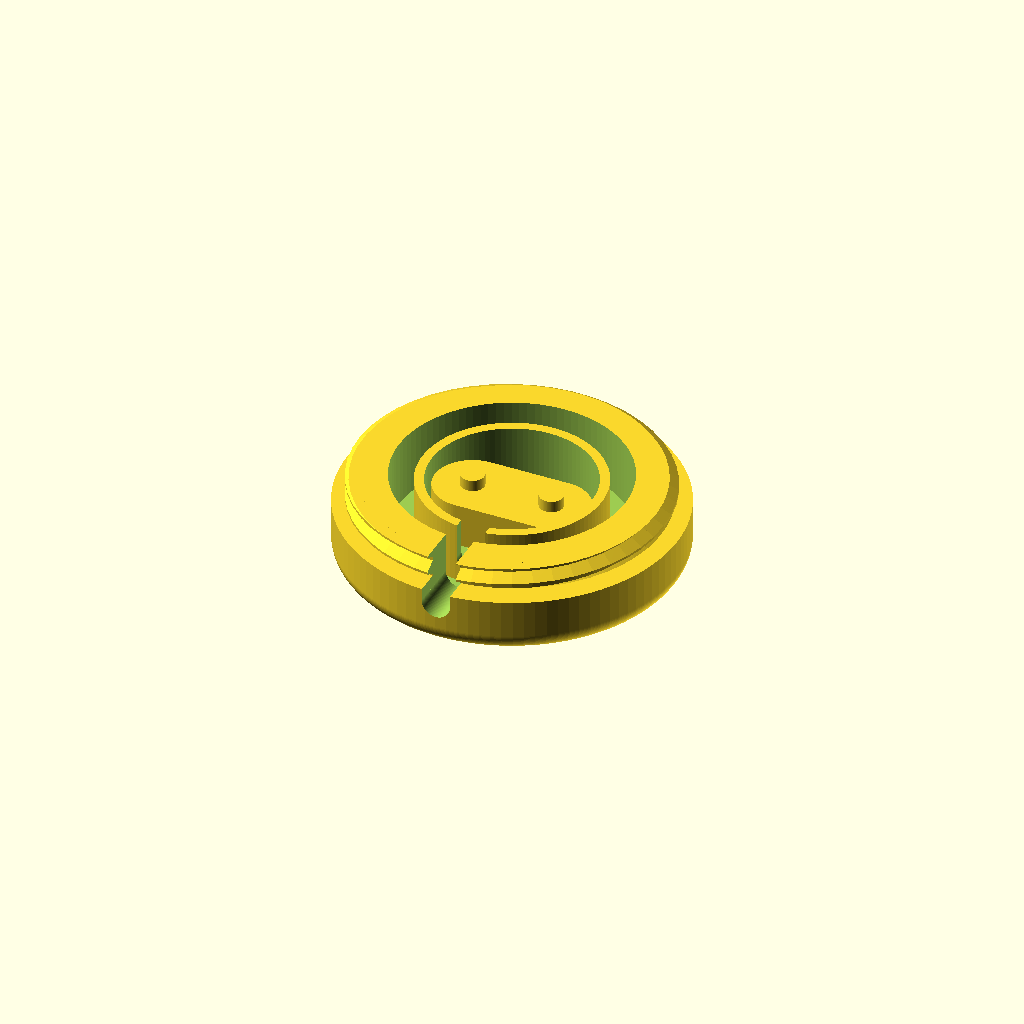
Cell 1 — every parameter at its default value.
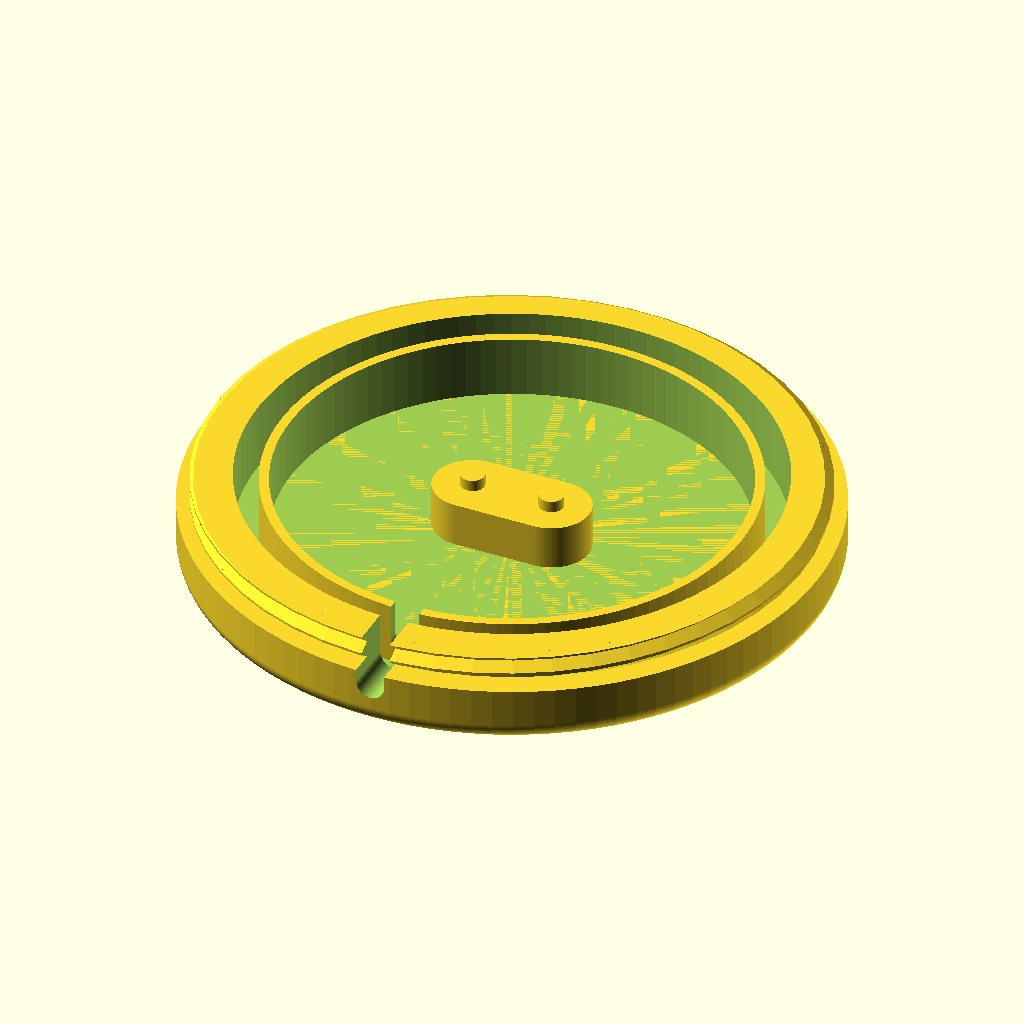
Cell 2: the same model with _outsideDiameter = 65.
All cells are drawn from one camera (rotation 55°, 0°, 25°, orthographic, colour scheme Cornfield), so only the parameter changes between them.
Source of the model, switches/diyat/DIYAT Switch V4 - IMPROVED_NEW CUSTOMIZER PARAMETERS) - 3062522/files/DIYAT_V4_FLXR4d_pub.scad:
// DIYAT_V4_FLXR4d_dev.scad
// Drew Browning 2020
// licensed under the Creative Commons - Attribution - Non-Commercial - Share Alike license.

// part to build 
_part = "base";// [base,base-for-strap,retainer,button_convex,button_concave]
// outside diameter in mm (35 - 65)
_outsideDiameter = 35; // [35:65]
// activation-force (radial flexure thickness)
_force=.4; // [.4:Low, .7:Med, 1:High]
// LilyPad_PCB thickness: Thin=.8mm, Thick=1.6mm
_LilyPad_PCB = "Thin"; // ["Thin","Thick"]

/*[Hidden]*/
_outsideHeight = 15;
_partGap = 0.2;
_interiorHeight = _outsideHeight/2;
_topBottomThickness = 2;
_lipHeight = 3;
_resolution = 100; // [30:Low, 60:Medium, 120:High]

////////////////////////////////////////////////////////////////////////
make();

module make($fn=_resolution) {
    outsideDiameter = _outsideDiameter;
	baseHeight = _interiorHeight + _topBottomThickness - _lipHeight+.5;
	retainerHeight = _interiorHeight + _topBottomThickness - _lipHeight;

    // call respective modules
	if (_part == "base") {
        //cable
        *translate([0,-outsideDiameter*.18,baseHeight-2.3]){rotate([90,0,0]){
            color("black") cylinder(_outsideDiameter*.35,1.5,1.5,false);}}
		makeBase(outsideDiameter,baseHeight,_topBottomThickness,_lipHeight,_partGap,_LilyPad_PCB);
	} else if (_part == "base-for-strap") {
		makeBaseForStrap(outsideDiameter,baseHeight,_topBottomThickness,_lipHeight,_partGap,_LilyPad_PCB);
	} else if (_part == "retainer") {
		makeRetainer(outsideDiameter,retainerHeight,_topBottomThickness,_lipHeight,_partGap);
	} else if (_part == "button_convex") {
		makeButton_cv(outsideDiameter,retainerHeight,_topBottomThickness,_lipHeight,_partGap,_force);
	} else if (_part == "button_concave") {
		makeButton_cc(outsideDiameter,retainerHeight,_topBottomThickness,_lipHeight,_partGap,_force);
	} else if (_part == "allx") {//cross-section - oriented - together                  --------------------------------------------------
        difference(){
            union(){
                color("red"){
                    makeBase(outsideDiameter,baseHeight,_topBottomThickness,_lipHeight,_partGap,_LilyPad_PCB);}
                *color("red"){
                    makeBaseForStrap(outsideDiameter,baseHeight,_topBottomThickness,_lipHeight,_partGap);}
                color("Green"){rotate([0,180,61]){translate([0,0,(retainerHeight*-2.01+.5)]){
                    makeRetainer(outsideDiameter,retainerHeight,_topBottomThickness,_lipHeight, _partGap);
                    }}}
                color("Blue"){rotate([0,0,90]){translate([0,0,baseHeight+2.05]){//_outsideHeight-9.4
                    makeButton_cv(outsideDiameter,retainerHeight,_topBottomThickness,_lipHeight,_partGap,_force);
                    }}}
                *color("Blue"){rotate([0,0,90]){translate([0,0,baseHeight+2.05]){//_outsideHeight-9.4
                    makeButton_cc(outsideDiameter,retainerHeight,_topBottomThickness,_lipHeight,_partGap,_force);
                    }}}
            }
            translate([0,-outsideDiameter/2-1,_outsideHeight/2]){
                cube([outsideDiameter+2,outsideDiameter+2,_outsideHeight+2],true);}//XZ cross-section cube
            *translate([-outsideDiameter/2-1,0,_outsideHeight/2]){
                cube([outsideDiameter+2,outsideDiameter+14,_outsideHeight+5],true);}//YZ cross-section cube
            *translate([0,0,_outsideHeight+1.2]){
                cube([outsideDiameter+2,outsideDiameter+2,_outsideHeight+1.5],true);}//XY cross-section cube
        }
        //cable
        *translate([0,-outsideDiameter*.18,baseHeight-2.3]){rotate([90,0,0]){
            color("black") cylinder(_outsideDiameter*.35,1.5,1.5,false);}}
       // Lily_Tact
		//translate([0,0,_interiorHeight-.7-_partGap]){rotate([90,0,90]){color("plum"){
		translate([0,0,_interiorHeight-1.5-_partGap]){rotate([90,0,90]){color("plum"){
			if (_LilyPad_PCB == "Thick") {
				import("../TactSwitches/SparkFun_LilyPad-Button1.6mmPCB3.stl");
			} else {
				translate([0,.8,0]){import("../TactSwitches/SparkFun_LilyPad-Button.8mmPCB.stl");}
			}
		}}}
        //test thread gap
        *translate([-outsideDiameter/2+1.73,outsideDiameter/2,baseHeight]){rotate([90,0,0]){
            color("black") cylinder(r=.1,h=outsideDiameter/2);}}
        //test
        *translate([0,0,14]){rotate([0,0,0]){
            color("black") cylinder(r=6.5,h=10);}}
	}
}
module makeBase(diameter, height, base, lipHeight, partGap, LilyPad_PCB) {
	height = max(height, base+lipHeight);
	radius = diameter/2;
	innerRadius = radius - 5.6 - partGap;
	fullHeight = height + lipHeight;
	rounding = 2.0;
    //standoff height dependent on LilyPad PCB height
	standoff = LilyPad_PCB == "Thick" ? height-1 : height-.2;//conditional: if LilyPad_PCB == "Thick", then standoff=height-8.3, else standoff=height-7.5; -1,-.2
	post = LilyPad_PCB == "Thick" ? 2.2 : 1.4;//conditional: if LilyPad_PCB == "Thick", then post=2.2, else post=1.4; -1,-.2
    translate([0,0,0]){union(){
        difference(){
            union(){
                // body
                roundCylinder(radius, height-1, rounding);
                // Threads
                translate([0,0,height-1]){metric_thread(diameter=diameter-2.5-partGap,pitch=2,length=3);}
            }
            // inner cutout
            translate([0,0,base]){cylinder(r=innerRadius+.3, h=fullHeight);}//innermost cutout
            union() {
                //cable cutout
                translate([1.5,0,height-2.3]){rotate([0,0,180]){cube([3,diameter*.55,12],false);}}
                translate([0,0,height-2.3]){rotate([90,0,0]){cylinder(d=3,h=diameter*.55,center=false);}}
            }
        }
        difference(){
            // button stop
            difference(){
                translate([0,0,2]){cylinder(r=innerRadius-2.2, h=6.4);}//OD of cutter
                translate([0,0,2]){cylinder(r=innerRadius-3.2, h=8);}//ID of cutter
            }
            union() {
                //cable cutout
                translate([1.5,0,height-2.3]){rotate([0,0,180]){cube([3,diameter*.55,12],false);}}
                translate([0,0,height-2.3]){rotate([90,0,0]){cylinder(d=3,h=diameter*.55,center=false);}}
            }
        }
        // PCB standoff/posts
        translate([0,0,-2-partGap]){union(){
            translate([0,0,standoff/2+2.75]){cube([8.4,8,standoff-1.5],true);}//standoff box
            translate([-4.2,0,3.5]){cylinder(standoff-1.5,r=4,true);}//standoff-end0
            translate([4.2,0,3.5]){cylinder(standoff-1.5,r=4,true);}//standoff-end1
            translate([-4.2,0,7.5]){cylinder(2.5,r=1.25,true);}//post0
            translate([4.2,0,7.5]){cylinder(2.5,r=1.25,true);}//post1
        }}
    }}
}
module makeBaseForStrap(diameter, height, base, lipHeight, partGap, LilyPad_PCB){
	height = max(height, base+lipHeight);
	radius = diameter/2;
	innerRadius = radius - 5.6 - partGap;
	fullHeight = height + lipHeight;
	rounding = 2.0;
    //standoff height proportioal to LilyPad PCB height
	standoff = LilyPad_PCB == "Thick" ? height-1 : height-.2;//conditional: if LilyPad_PCB == "Thick", then standoff=height-8.3, else standoff=height-7.5; -1,-.2
	post = LilyPad_PCB == "Thick" ? 2.2 : 1.4;//conditional: if LilyPad_PCB == "Thick", then post=2.2, else post=1.4; -1,-.2
    translate([0,0,0]){union(){
        difference(){
            union(){
                // body
                roundCylinder(radius, height-1, rounding);
                // Threads
                translate([0,0,height-1]){metric_thread(diameter=diameter-2.5-partGap,pitch=2,length=3);}
            }
            // inner cutout
            translate([0,0,base]){cylinder(r=innerRadius+.3, h=fullHeight);}//innermost cutout
            union() {
                //cable cutout
                translate([1.5,0,height-2.3]){rotate([0,0,180]){cube([3,diameter*.55,12],false);}}
                translate([0,0,height-2.3]){rotate([90,0,0]){cylinder(d=3,h=diameter*.55,center=false);}}
            }
        }
        difference(){
            // button stop
            difference(){
                translate([0,0,2]){cylinder(r=innerRadius-2.2, h=6.4);}//OD of cutter
                translate([0,0,2]){cylinder(r=innerRadius-3.2, h=8);}//ID of cutter
            }
            union() {
                //cable cutout
                translate([1.5,0,height-2.3]){rotate([0,0,180]){cube([3,diameter*.55,12],false);}}
                translate([0,0,height-2.3]){rotate([90,0,0]){cylinder(d=3,h=diameter*.55,center=false);}}
            }
        }
        // PCB standoff/posts
        translate([0,0,-2-partGap]){union(){
            translate([0,0,standoff/2+2.75]){cube([8.4,8,standoff-1.5],true);}//standoff box
            translate([-4.2,0,3.5]){cylinder(standoff-1.5,r=4,true);}//standoff-end0
            translate([4.2,0,3.5]){cylinder(standoff-1.5,r=4,true);}//standoff-end1
            translate([-4.2,0,7.5]){cylinder(2.5,r=1.25,true);}//post0
            translate([4.2,0,7.5]){cylinder(2.5,r=1.25,true);}//post1
        }}
    }}
    // strap/mounting plate
    rotate([0,0,90]){
        difference(){
            //cylinder(r=innerRadius+10,h=2);//circular base plate
            *translate([0,0,1]){cube([diameter+10,32,2],true);}//test rectangular base plate
            translate([-(diameter+12)/2,-18,-1]){
                rounded_cubeNilsR(diameter+12,36,3,60,1);}//rect. base plate (rounded)
            union(){//1" strap slots
                translate([(radius+2)*-1,0,1]){//front slot
                    translate([0,0,0]){cube([3,26,6],true);}//slot
                    translate([0,-13,0]){cylinder(r=1.5,h=6,center=true);}//right end
                    translate([0,13,0]){cylinder(r=1.5,h=6,center=true);}//left end
                    //top bevels
                    translate([0,0,2]){rotate([0,45,0]){cube([4,26,4],true);}}//slot bevel
                    translate([0,-13,.67]){cylinder(r=1,r2=2,h=1,center=true);}//right end bevel
                    translate([0,13,.67]){cylinder(r=1,r2=2,h=1,center=true);}//left end bevel
                    //bottom bevels
                    translate([0,0,-3]){rotate([0,45,0]){cube([4,26,4],true);}}//slot bevel
                    translate([0,-13,-1.67]){cylinder(r=2,r2=1,h=1,center=true);}//right end bevel
                    translate([0,13,-1.67]){cylinder(r=2,r2=1,h=1,center=true);}//left end bevel
                }
                translate([(radius+2),0,1]){//back slot
                    translate([0,0,0]){cube([3,26,6],true);}//slot
                    translate([0,-13,0]){cylinder(r=1.5,h=6,center=true);}//right end
                    translate([0,13,0]){cylinder(r=1.5,h=6,center=true);}//left end
                    //top bevels
                    translate([0,0,2]){rotate([0,45,0]){cube([4,26,4],true);}}//slot bevel
                    translate([0,-13,.67]){cylinder(r=1,r2=2,h=1,center=true);}//right end bevel
                    translate([0,13,.67]){cylinder(r=1,r2=2,h=1,center=true);}//left end bevel
                    //bottom bevels
                    translate([0,0,-3]){rotate([0,45,0]){cube([4,26,4],true);}}//slot bevel
                    translate([0,-13,-1.67]){cylinder(r=2,r2=1,h=1,center=true);}//right end bevel
                    translate([0,13,-1.67]){cylinder(r=2,r2=1,h=1,center=true);}//left end bevel
                }
            }
        }
    }
    //strap
    *color("Black"){
        union(){
            translate([0,-diameter-radius-2.5,2.4]){cube([25.4,diameter*2,.75],true);}
            difference(){
                translate([0,-radius-2.5,1.75]){rotate([0,90,0]){cylinder(r=1,h=25.4,center=true);}}
                translate([0,-radius-4,2]){cube([25.6,3,3],true);}
            }
        }
        rotate([0,0,180]){
            translate([0,-diameter-radius-2.5,2.4]){cube([25.4,diameter*2,.75],true);}
            difference(){
                translate([0,-radius-2.5,1.75]){rotate([0,90,0]){cylinder(r=1,h=25.4,center=true);}}
                translate([0,-radius-4,2]){cube([25.6,3,3],true);}
            }
        }
    }
    // screws (M3 counter sunk)
    union(){
        translate([13,(radius+2),1.6]){
            difference(){
                color("Black"){translate([0,0,0]){cylinder(r=1,r2=2,h=1,center=true);}}//right}
                translate([0,0,.5]){cube([.5,2.5,1],true);}
                translate([0,0,.5]){cube([2.5,.5,1],true);}
            }
        }
        translate([-13,(radius+2),1.6]){
            difference(){
                color("Black"){translate([0,0,0]){cylinder(r=1,r2=2,h=1,center=true);}}//right}
                translate([0,0,.5]){cube([.5,2.5,1],true);}
                translate([0,0,.5]){cube([2.5,.5,1],true);}
            }
        }
        translate([-13,-(radius+2),1.6]){
            difference(){
                color("Black"){translate([0,0,0]){cylinder(r=1,r2=2,h=1,center=true);}}//right}
                translate([0,0,.5]){cube([.5,2.5,1],true);}
                translate([0,0,.5]){cube([2.5,.5,1],true);}
            }
        }
        translate([13,-(radius+2),1.6]){
            difference(){
                color("Black"){translate([0,0,0]){cylinder(r=1,r2=2,h=1,center=true);}}//right}
                translate([0,0,.5]){cube([.5,2.5,1],true);}
                translate([0,0,.5]){cube([2.5,.5,1],true);}
            }
        }
    }
}
module makeRetainer(diameter, height, base, lipHeight, partGap) {
	height = max(height, base+lipHeight);
	radius = diameter/2;
	innerRadius = radius - 3.1;
	rounding = 2.0;
    difference(){
        // body
        roundCylinder(radius,height,rounding);
        // inner cutout
        translate([0,0,height-lipHeight-1]){cylinder(r=innerRadius+.5,h=height+1,center=false);}//upper rimstop
        // button hole through top
        translate([0,0,base-2]) {cylinder(r=innerRadius-6, h=height*2, center = true);}
        // threads
        translate([0,0,height-lipHeight]){rotate([0,0,-120]){
            metric_thread (internal=true,diameter=diameter-2.5+partGap+.4,pitch=2,length=lipHeight+.1);}}
    }
}
module makeButton_cv(diameter, height, base, lipHeight, partGap, force){
	height = max(height, base+lipHeight);
	radius = diameter/2;
	innerRadius = radius-3.1-partGap;
	rounding = 1.5;
	buttonRadius = innerRadius-6.25;
	buttonArea = buttonRadius*buttonRadius*PI;
	translate([0,0,6]){rotate([0,180,0]){
        for (i = [0:45:337.5]){
            rotate([0, 0, i])
            makeArcDB(_outsideDiameter,force);
        }
        difference(){
            union(){
                // convex button
                translate([0,0,-height+6.5]){roundCylinder(innerRadius-6.25,height-1,rounding);}
                // rim for clamping
                translate([0,0,5]){cylinder(r=innerRadius+.35, h=1);}//rim
            }
            //rim-slot-cutter
            difference(){
                translate([0,0,4]){cylinder(r=innerRadius-2.2, h=3);}//OD of cutter
                translate([0,0,4]){cylinder(r=innerRadius-5, h=5);}//ID of cutter
            }
        }
    }}
}
module makeButton_cc(diameter, height, base, lipHeight, partGap, force){
	height = max(height, base+lipHeight);
	radius = diameter/2;
	innerRadius = radius-3.1-partGap;
	rounding = 1.5;
    translate([0,0,6]){rotate([0,180,0]){
        for (i = [0:45:337.5]){
            rotate([0, 0, i])
            makeArcDB(_outsideDiameter,force);
        }
        difference(){
            union(){
                // concave recessed button
                difference(){
                    // body (roundCylinder has artifacts if height is greater than 3 (height-7.8))
                    translate([0,0,-height+9]){cylinder(r=innerRadius-6.25,h=height-3.5);}
                    // concavity
                    if (diameter > 54) {translate([0,0,-diameter/(cos(diameter)*2)+6]){sphere(r=diameter/(cos(diameter)*2));}//
                    } else if(diameter <= 54 && diameter > 44){translate([0,0,-diameter/(cos(diameter)*2.025)+5]){sphere(r=diameter/(cos(diameter)*2));}//
                    } else if(diameter <= 44 && diameter > 39){translate([0,0,-diameter/(cos(diameter)*2.05)+4.1]){sphere(r=diameter/(cos(diameter)*2));}//
                    } else if(diameter <= 39){translate([0,0,-diameter/(cos(diameter)*2.075)+3.4]){sphere(r=diameter/(cos(diameter)*2));}//
					}
                }
                // button lip
                translate([0,0,5]){cylinder(r=innerRadius+.35, h=1);}//rim
            }
            //rim-slot-cutter (space for flexures)
            difference(){
                translate([0,0,4]){cylinder(r=innerRadius-2.2, h=3);}//OD of cutter
                translate([0,0,4]){cylinder(r=innerRadius-5, h=5);}//ID of cutter
            }
        }
    }}
}

////////////// Utility Functions ///////////////////

module rounded_cubeNilsR(size_x,size_y,size_z,facets,rounding_radius){
	hull()
	{
		translate([rounding_radius,rounding_radius,rounding_radius]) sphere (r=rounding_radius,$fn=facets);
		translate([size_x-rounding_radius,rounding_radius,rounding_radius]) sphere (r=rounding_radius,$fn=facets);
		translate([rounding_radius,size_y-rounding_radius,rounding_radius]) sphere (r=rounding_radius,$fn=facets);
		translate([size_x-rounding_radius,size_y-rounding_radius,rounding_radius]) sphere (r=rounding_radius,$fn=facets);

		translate([rounding_radius,rounding_radius,size_z-rounding_radius]) sphere (r=rounding_radius,$fn=facets);
		translate([size_x-rounding_radius,rounding_radius,size_z-rounding_radius]) sphere (r=rounding_radius,$fn=facets);
		translate([rounding_radius,size_y-rounding_radius,size_z-rounding_radius]) sphere (r=rounding_radius,$fn=facets);
		translate([size_x-rounding_radius,size_y-rounding_radius,size_z-rounding_radius]) sphere (r=rounding_radius,$fn=facets);
	}
}
module makeArcDB(diameter,gf){
	radius = diameter/2;
    rotate([0,180,0]){translate([3.7,0,-8.45]){// 3.3, -8.45
            difference(){
                translate([0,0,2.45]){cylinder(r=radius-4.6, h=gf);}//OD of flexure, h=.4 to 1
                //translate([0,0,0]){cylinder(r=radius-(diameter*.02+4.4), h=5);}//ID of flexure cutter
                translate([0,0,0]){cylinder(r=radius-(diameter*.02+4.4), h=5);}//ID of flexure cutter (+4.4 to 4.7)
                translate([2,-radius,0]){cube([diameter,diameter,10]);}//rectangular cutter
                translate([-radius,-diameter,0]){cube([diameter,diameter,10]);}//rectangular cutter
            }
            //test radial flexure width
			//color("red"){translate([radius-11.5,-5.5,1.5]){cylinder(r=.25, h=1.5);}}//test
    }}
}
module torus(r1, r2) {
	rotate_extrude(convexity = 4)
	translate([r1, 0, 0])
	circle(r = r2);
}

module roundCylinder(radius, height, rounding) {
	if (rounding == 0) {
		cylinder(r=radius, h=height);
	} else {
		hull() {
			translate([0,0,height-rounding]) {
				cylinder(r=radius, h=rounding);
			}
			translate([0,0,rounding]) {
				torus(radius-rounding, rounding);
			}
		}
	}
}
// ----------------------------------------------------------------------------
function segments (diameter) = min (50, ceil (diameter*6));
// ----------------------------------------------------------------------------
module metric_thread (diameter=8, pitch=1, length=1, internal=false, n_starts=1,
                      thread_size=-1, groove=false, square=false, rectangle=0,
                      angle=30, taper=0, leadin=0, leadfac=1.0)
{
   // thread_size: size of thread "V" different than travel per turn (pitch).
   // Default: same as pitch.
   local_thread_size = thread_size == -1 ? pitch : thread_size;
   local_rectangle = rectangle ? rectangle : 1;

   n_segments = segments (diameter);
   h = (square || rectangle) ? local_thread_size*local_rectangle/2 : local_thread_size / (2 * tan(angle));

   h_fac1 = (square || rectangle) ? 0.90 : 0.625;

   // External thread includes additional relief.
   h_fac2 = (square || rectangle) ? 0.95 : 5.3/8;

   tapered_diameter = diameter - length*taper;

   difference () {
      union () {
         if (! groove) {
            metric_thread_turns (diameter, pitch, length, internal, n_starts,
                                 local_thread_size, groove, square, rectangle, angle,
                                 taper);
         }

         difference () {

            // Solid center, including Dmin truncation.
            if (groove) {
               cylinder (r1=diameter/2, r2=tapered_diameter/2,
                         h=length, $fn=n_segments);
            } else if (internal) {
               cylinder (r1=diameter/2 - h*h_fac1, r2=tapered_diameter/2 - h*h_fac1,
                         h=length, $fn=n_segments);
            } else {

               // External thread.
               cylinder (r1=diameter/2 - h*h_fac2, r2=tapered_diameter/2 - h*h_fac2,
                         h=length, $fn=n_segments);
            }

            if (groove) {
               metric_thread_turns (diameter, pitch, length, internal, n_starts,
                                    local_thread_size, groove, square, rectangle,
                                    angle, taper);
            }
         }
      }

      // chamfer z=0 end if leadin is 2 or 3
      if (leadin == 2 || leadin == 3) {
         difference () {
            cylinder (r=diameter/2 + 1, h=h*h_fac1*leadfac, $fn=n_segments);

            cylinder (r2=diameter/2, r1=diameter/2 - h*h_fac1*leadfac, h=h*h_fac1*leadfac,
                      $fn=n_segments);
         }
      }

      // chamfer z-max end if leadin is 1 or 2.
      if (leadin == 1 || leadin == 2) {
         translate ([0, 0, length + 0.05 - h*h_fac1*leadfac]) {
            difference () {
               cylinder (r=diameter/2 + 1, h=h*h_fac1*leadfac, $fn=n_segments);
               cylinder (r1=tapered_diameter/2, r2=tapered_diameter/2 - h*h_fac1*leadfac, h=h*h_fac1*leadfac,
                         $fn=n_segments);
            }
         }
      }
   }
}
// ----------------------------------------------------------------------------
module metric_thread_turns (diameter, pitch, length, internal, n_starts,
                            thread_size, groove, square, rectangle, angle,
                            taper)
{
   // Number of turns needed.
   n_turns = floor (length/pitch);

   intersection () {

      // Start one below z = 0.  Gives an extra turn at each end.
      for (i=[-1*n_starts : n_turns+1]) {
         translate ([0, 0, i*pitch]) {
            metric_thread_turn (diameter, pitch, internal, n_starts,
                                thread_size, groove, square, rectangle, angle,
                                taper, i*pitch);
         }
      }

      // Cut to length.
      translate ([0, 0, length/2]) {
         cube ([diameter*3, diameter*3, length], center=true);
      }
   }
}
// ----------------------------------------------------------------------------
module metric_thread_turn (diameter, pitch, internal, n_starts, thread_size,
                           groove, square, rectangle, angle, taper, z)
{
   n_segments = segments (diameter);
   fraction_circle = 1.0/n_segments;
   for (i=[0 : n_segments-1]) {
      rotate ([0, 0, i*360*fraction_circle]) {
         translate ([0, 0, i*n_starts*pitch*fraction_circle]) {
            //current_diameter = diameter - taper*(z + i*n_starts*pitch*fraction_circle);
            thread_polyhedron ((diameter - taper*(z + i*n_starts*pitch*fraction_circle))/2,
                               pitch, internal, n_starts, thread_size, groove,
                               square, rectangle, angle);
         }
      }
   }
}
// ----------------------------------------------------------------------------
module thread_polyhedron (radius, pitch, internal, n_starts, thread_size,
                          groove, square, rectangle, angle)
{
   n_segments = segments (radius*2);
   fraction_circle = 1.0/n_segments;

   local_rectangle = rectangle ? rectangle : 1;

   h = (square || rectangle) ? thread_size*local_rectangle/2 : thread_size / (2 * tan(angle));
   outer_r = radius + (internal ? h/20 : 0); // Adds internal relief.
   //echo (str ("outer_r: ", outer_r));

   // A little extra on square thread -- make sure overlaps cylinder.
   h_fac1 = (square || rectangle) ? 1.1 : 0.875;
   inner_r = radius - h*h_fac1; // Does NOT do Dmin_truncation - do later with
                                // cylinder.

   translate_y = groove ? outer_r + inner_r : 0;
   reflect_x   = groove ? 1 : 0;

   // Make these just slightly bigger (keep in proportion) so polyhedra will
   // overlap.
   x_incr_outer = (! groove ? outer_r : inner_r) * fraction_circle * 2 * PI * 1.02;
   x_incr_inner = (! groove ? inner_r : outer_r) * fraction_circle * 2 * PI * 1.02;
   z_incr = n_starts * pitch * fraction_circle * 1.005;

   /*
    (angles x0 and x3 inner are actually 60 deg)

                          /\  (x2_inner, z2_inner) [2]
                         /  \
   (x3_inner, z3_inner) /    \
                  [3]   \     \
                        |\     \ (x2_outer, z2_outer) [6]
                        | \    /
                        |  \  /|
             z          |[7]\/ / (x1_outer, z1_outer) [5]
             |          |   | /
             |   x      |   |/
             |  /       |   / (x0_outer, z0_outer) [4]
             | /        |  /     (behind: (x1_inner, z1_inner) [1]
             |/         | /
    y________|          |/
   (r)                  / (x0_inner, z0_inner) [0]

   */

   x1_outer = outer_r * fraction_circle * 2 * PI;

   z0_outer = (outer_r - inner_r) * tan(angle);
   //echo (str ("z0_outer: ", z0_outer));

   //polygon ([[inner_r, 0], [outer_r, z0_outer],
   //        [outer_r, 0.5*pitch], [inner_r, 0.5*pitch]]);
   z1_outer = z0_outer + z_incr;

   // Give internal square threads some clearance in the z direction, too.
   bottom = internal ? 0.235 : 0.25;
   top    = internal ? 0.765 : 0.75;

   translate ([0, translate_y, 0]) {
      mirror ([reflect_x, 0, 0]) {

         if (square || rectangle) {

            // Rule for face ordering: look at polyhedron from outside: points must
            // be in clockwise order.
            polyhedron (
               points = [
                         [-x_incr_inner/2, -inner_r, bottom*thread_size],         // [0]
                         [x_incr_inner/2, -inner_r, bottom*thread_size + z_incr], // [1]
                         [x_incr_inner/2, -inner_r, top*thread_size + z_incr],    // [2]
                         [-x_incr_inner/2, -inner_r, top*thread_size],            // [3]

                         [-x_incr_outer/2, -outer_r, bottom*thread_size],         // [4]
                         [x_incr_outer/2, -outer_r, bottom*thread_size + z_incr], // [5]
                         [x_incr_outer/2, -outer_r, top*thread_size + z_incr],    // [6]
                         [-x_incr_outer/2, -outer_r, top*thread_size]             // [7]
                        ],

               faces = [
                         [0, 3, 7, 4],  // This-side trapezoid

                         [1, 5, 6, 2],  // Back-side trapezoid

                         [0, 1, 2, 3],  // Inner rectangle

                         [4, 7, 6, 5],  // Outer rectangle

                         // These are not planar, so do with separate triangles.
                         [7, 2, 6],     // Upper rectangle, bottom
                         [7, 3, 2],     // Upper rectangle, top

                         [0, 5, 1],     // Lower rectangle, bottom
                         [0, 4, 5]      // Lower rectangle, top
                        ]
            );
         } else {

            // Rule for face ordering: look at polyhedron from outside: points must
            // be in clockwise order.
            polyhedron (
               points = [
                         [-x_incr_inner/2, -inner_r, 0],                        // [0]
                         [x_incr_inner/2, -inner_r, z_incr],                    // [1]
                         [x_incr_inner/2, -inner_r, thread_size + z_incr],      // [2]
                         [-x_incr_inner/2, -inner_r, thread_size],              // [3]

                         [-x_incr_outer/2, -outer_r, z0_outer],                 // [4]
                         [x_incr_outer/2, -outer_r, z0_outer + z_incr],         // [5]
                         [x_incr_outer/2, -outer_r, thread_size - z0_outer + z_incr], // [6]
                         [-x_incr_outer/2, -outer_r, thread_size - z0_outer]    // [7]
                        ],

               faces = [
                         [0, 3, 7, 4],  // This-side trapezoid

                         [1, 5, 6, 2],  // Back-side trapezoid

                         [0, 1, 2, 3],  // Inner rectangle

                         [4, 7, 6, 5],  // Outer rectangle

                         // These are not planar, so do with separate triangles.
                         [7, 2, 6],     // Upper rectangle, bottom
                         [7, 3, 2],     // Upper rectangle, top

                         [0, 5, 1],     // Lower rectangle, bottom
                         [0, 4, 5]      // Lower rectangle, top
                        ]
            );
         }
      }
   }
}
Customizer parameters (derived from the source; name, type, default, range or options):
_part: string, default "base", options "base", "base-for-strap", "retainer", "button_convex", "button_concave"
_outsideDiameter: number, default 35, range 35 to 65
_force: number, default 0.4, options 0.4, 0.7, 1
_LilyPad_PCB: string, default "Thin", options "Thin", "Thick"
